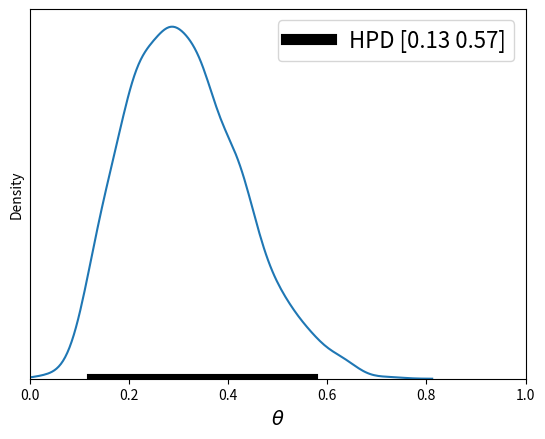

This figure's Python source:
import numpy as np
import seaborn as sns
from scipy import stats
import matplotlib.pyplot as plt

def naive_hpd(post):
    # plot univariate or bivariate distributions using kernel density estimation (KDE)
    # https://seaborn.pydata.org/generated/seaborn.kdeplot.html
    sns.kdeplot(post)
    # get the 2.5th and 97.5th percentile
    # https://numpy.org/doc/stable/reference/generated/numpy.percentile.html
    HPD = np.percentile(post, [2.5, 97.5])
    # unpack the array "HPD" as arguments
    # https://docs.python.org/dev/reference/expressions.html#calls
    plt.plot(HPD, [0, 0], label='HPD [{:.2f} {:.2f}]'.format(*HPD), 
      linewidth=8, color='k')
    plt.legend(fontsize=16);
    plt.xlabel(r"$\theta$", fontsize=14)
    plt.gca().axes.get_yaxis().set_ticks([])

np.random.seed(1)
# https://docs.scipy.org/doc/scipy/reference/generated/scipy.stats.rv_continuous.rvs.html
# https://docs.scipy.org/doc/scipy/reference/generated/scipy.stats.beta.html
# generate 1000 random variables
post = stats.beta.rvs(5, 11, size=1000)
naive_hpd(post)
plt.xlim(0, 1)
plt.show()

# multinomial distribution cases are little harder... pls refer to the source code